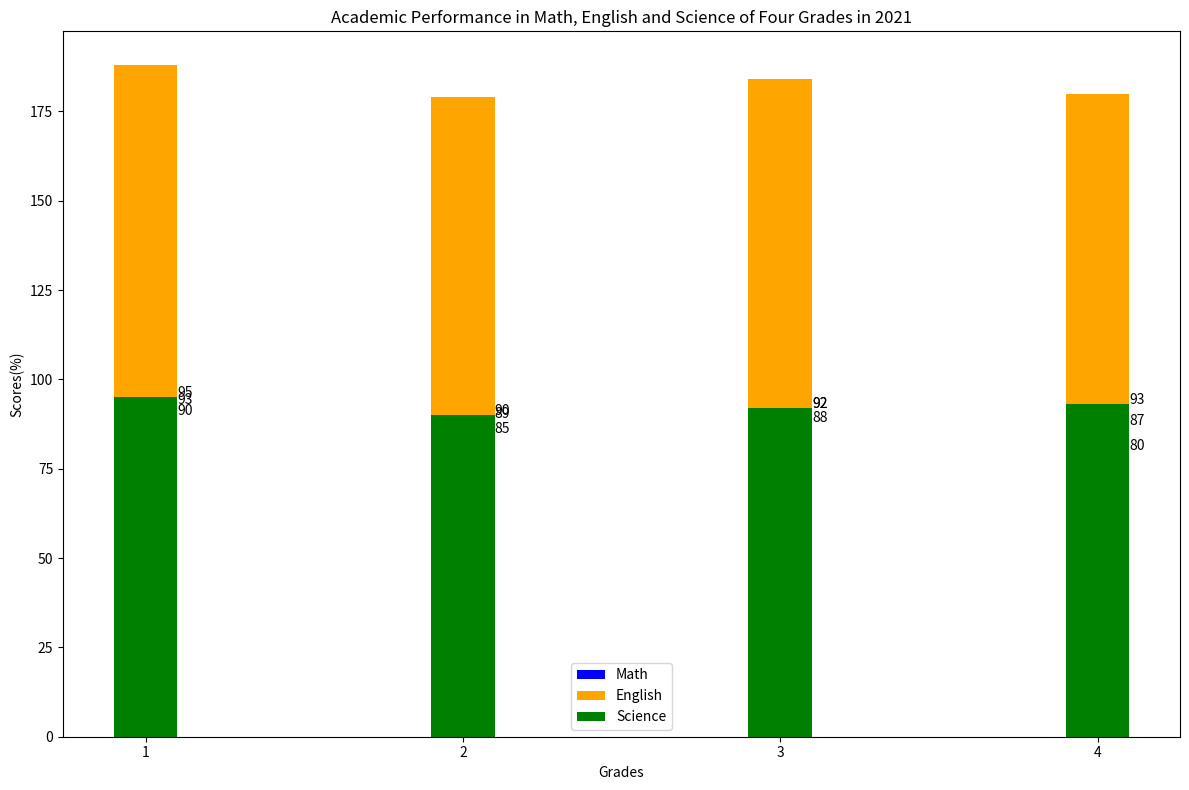

Source code (Python): (Note: this script raises an exception after producing the figure.)

import matplotlib.pyplot as plt
fig = plt.figure(figsize=(12, 8))
ax = fig.add_subplot()

grade = [1, 2, 3, 4]
math_scores = [90, 85, 88, 80]
english_scores = [93, 89, 92, 87]
science_scores = [95, 90, 92, 93]

bar_width = 0.2

ax.bar(grade, math_scores, width=bar_width, label='Math', color='blue', bottom=english_scores)
ax.bar(grade, english_scores, width=bar_width, label='English', color='orange', bottom=science_scores)
ax.bar(grade, science_scores, width=bar_width, label='Science', color='green')

ax.set_title('Academic Performance in Math, English and Science of Four Grades in 2021')
ax.set_ylabel('Scores(%)')
ax.set_xlabel('Grades')

ax.legend()
ax.set_xticks(grade)

for p in ax.patches:
    ax.annotate(str(p.get_height()), (p.get_x() + 0.2, p.get_height() + 0.1))

plt.tight_layout()
plt.savefig('Bar Chart/png/200.png')
plt.clf()
